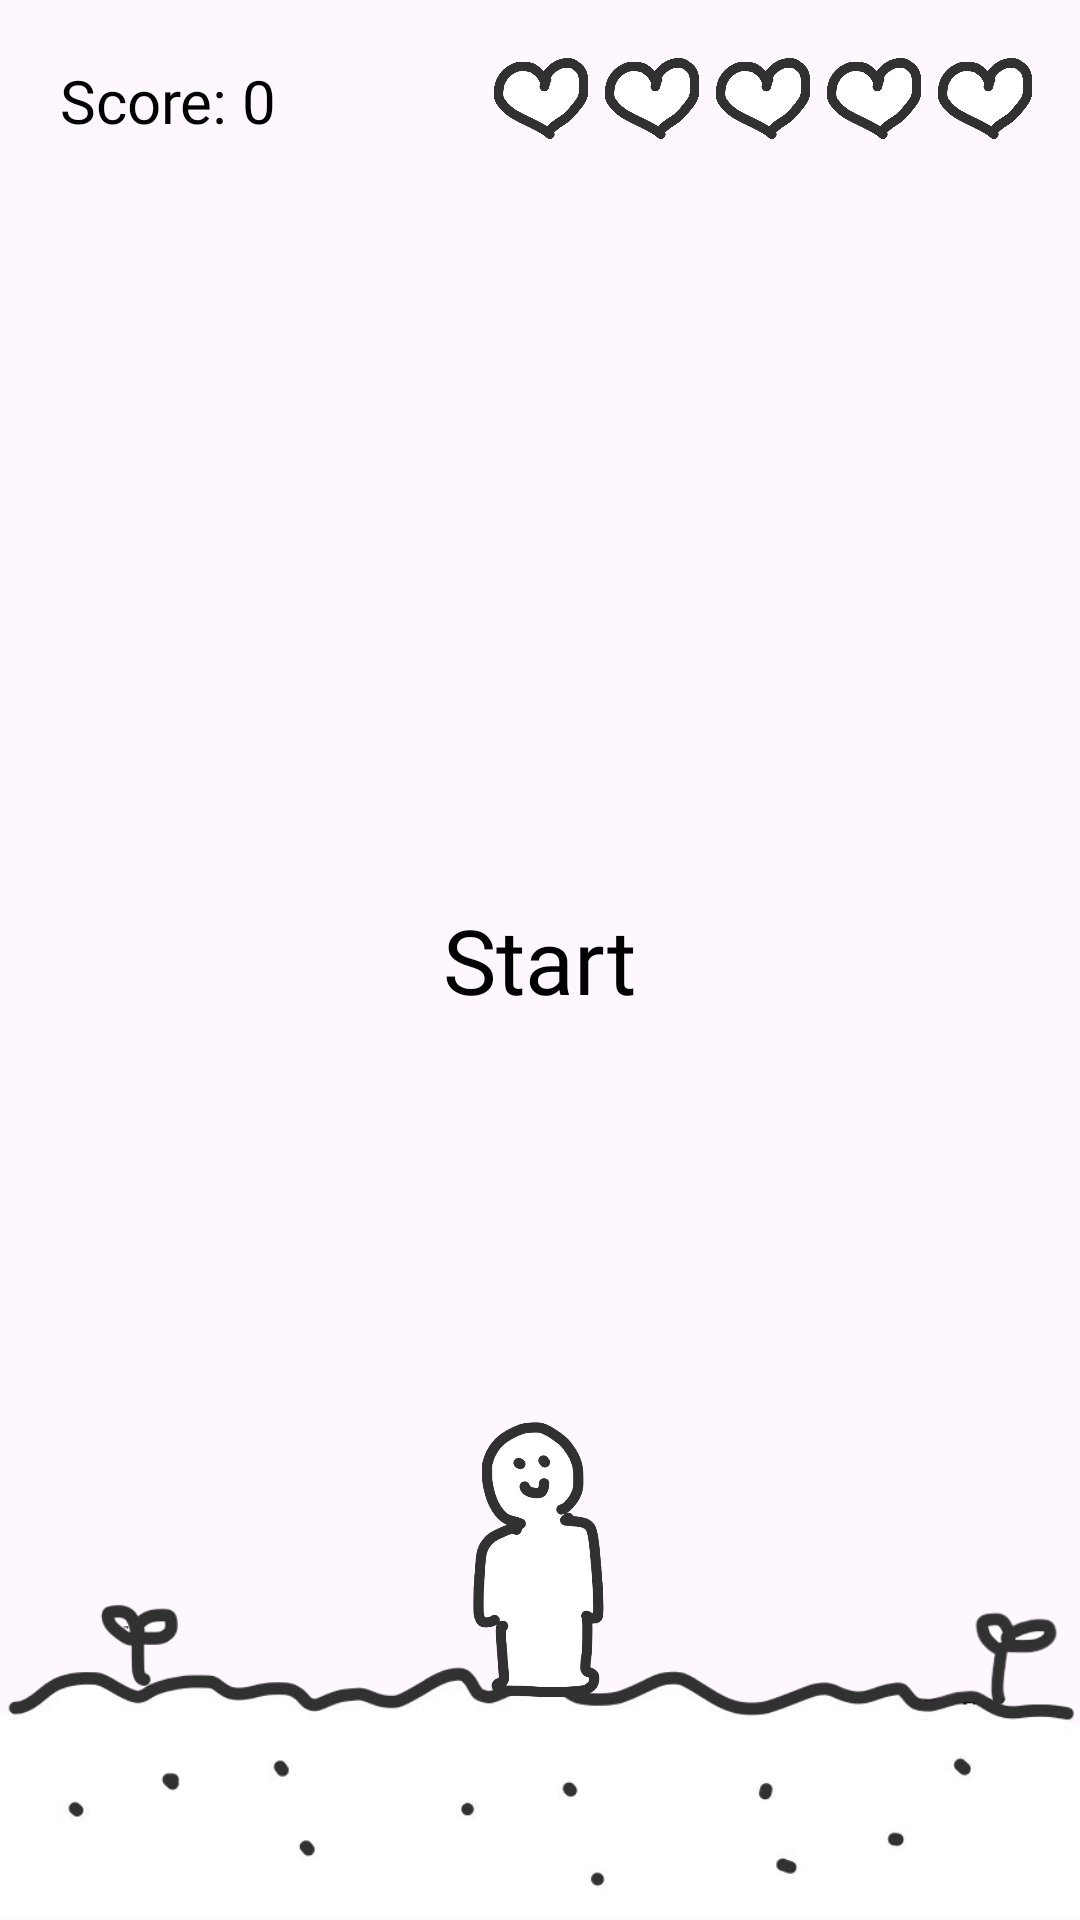

Produce the Android XML layout that renders to this screen, including the resource entries it uses.
<!-- AndroidManifest.xml: application theme Theme.MadCampweek2game -->
<!-- res/layout/fragment_game.xml -->
<?xml version="1.0" encoding="utf-8"?>
<RelativeLayout xmlns:android="http://schemas.android.com/apk/res/android"
    xmlns:tools="http://schemas.android.com/tools"
    android:id="@+id/rootLayout"
    android:layout_width="match_parent"
    android:layout_height="match_parent"
    tools:context=".GameFragment">

    <TextView
        android:id="@+id/scoreText"
        android:layout_width="wrap_content"
        android:layout_height="wrap_content"
        android:text="Score: 0"
        android:textSize="20sp"
        android:textColor="@android:color/black"
        android:fontFamily="@font/blobtastics"
        android:layout_alignParentTop="true"
        android:layout_alignParentStart="true"
        android:layout_marginLeft="20dp"
        android:layout_marginTop="20dp"/>

    <LinearLayout
        android:id="@+id/lifeLayout"
        android:layout_width="wrap_content"
        android:layout_height="wrap_content"
        android:orientation="horizontal"
        android:layout_alignParentTop="true"
        android:layout_alignParentEnd="true"
        android:layout_margin="16dp">

        <ImageView
            android:id="@+id/life1"
            android:layout_width="32dp"
            android:layout_height="32dp"
            android:src="@drawable/life"/>

        <ImageView
            android:id="@+id/life2"
            android:layout_width="32dp"
            android:layout_height="32dp"
            android:layout_marginLeft="5dp"
            android:src="@drawable/life"/>

        <ImageView
            android:id="@+id/life3"
            android:layout_width="32dp"
            android:layout_height="32dp"
            android:layout_marginLeft="5dp"
            android:src="@drawable/life"/>

        <ImageView
            android:id="@+id/life4"
            android:layout_width="32dp"
            android:layout_height="32dp"
            android:layout_marginLeft="5dp"
            android:src="@drawable/life"/>

        <ImageView
            android:id="@+id/life5"
            android:layout_width="32dp"
            android:layout_height="32dp"
            android:layout_marginLeft="5dp"
            android:src="@drawable/life"/>
    </LinearLayout>

    <TextView
        android:id="@+id/startButton"
        android:layout_width="wrap_content"
        android:layout_height="wrap_content"
        android:text="Start"
        android:textSize="30sp"
        android:textColor="@android:color/black"
        android:fontFamily="@font/blobtastics"
        android:layout_centerInParent="true"
        android:clickable="true"
        android:focusable="true"/>

    <ImageView
        android:id="@+id/ground"
        android:layout_width="wrap_content"
        android:layout_height="120dp"
        android:layout_alignParentBottom="true"
        android:src="@drawable/ground"/>

    <TextView
        android:id="@+id/stopButton"
        android:layout_width="wrap_content"
        android:layout_height="wrap_content"
        android:text="Stop"
        android:textSize="24sp"
        android:textColor="@android:color/black"
        android:fontFamily="@font/blobtastics"
        android:layout_alignParentBottom="true"
        android:layout_alignParentEnd="true"
        android:layout_margin="16dp"
        android:clickable="true"
        android:focusable="true"
        android:visibility="gone"/>

    <ImageView
        android:id="@+id/player"
        android:layout_width="100dp"
        android:layout_height="100dp"
        android:layout_above="@id/ground"
        android:layout_centerHorizontal="true"
        android:layout_marginBottom="-50dp"
        android:src="@drawable/character" />

    <RelativeLayout
        android:id="@+id/gameOverLayout"
        android:layout_width="match_parent"
        android:layout_height="match_parent"
        android:background="#80000000"
        android:visibility="gone">

        <TextView
            android:id="@+id/gameOverText"
            android:layout_width="wrap_content"
            android:layout_height="wrap_content"
            android:text="Game Over"
            android:textSize="36sp"
            android:textColor="@android:color/white"
            android:fontFamily="@font/blobtastics"
            android:layout_centerHorizontal="true"
            android:layout_marginTop="200dp"/>
    </RelativeLayout>

    <TextView
        android:id="@+id/restartButton"
        android:layout_width="wrap_content"
        android:layout_height="wrap_content"
        android:text="Restart"
        android:textSize="30sp"
        android:textColor="@android:color/white"
        android:fontFamily="@font/blobtastics"
        android:layout_centerInParent="true"
        android:clickable="true"
        android:focusable="true"
        android:visibility="gone"/>

</RelativeLayout>
<!-- resources referenced by this layout -->
<resources>
  <!-- drawable character: png bitmap (drawable, 66794 bytes) -->
  <!-- drawable ground: png bitmap (drawable, 44191 bytes) -->
  <!-- drawable life: png bitmap (drawable, 53645 bytes) -->
  <style name="Theme.MadCampweek2game" parent="Base.Theme.MadCampweek2game" />
  <style name="Base.Theme.MadCampweek2game" parent="Theme.Material3.DayNight.NoActionBar">
          <item name="colorPrimary">@android:color/white</item>
          <item name="colorPrimaryDark">@android:color/black</item>
          <item name="colorAccent">#973E5C</item>
          <item name="android:statusBarColor">@color/white</item>
          <item name="android:windowLightStatusBar">true</item>
      </style>
  <!-- not gathered from this repository: default colours our renderer supplied (Android Studio template values) -->
  <color name="white">#FFFFFFFF</color>
</resources>
